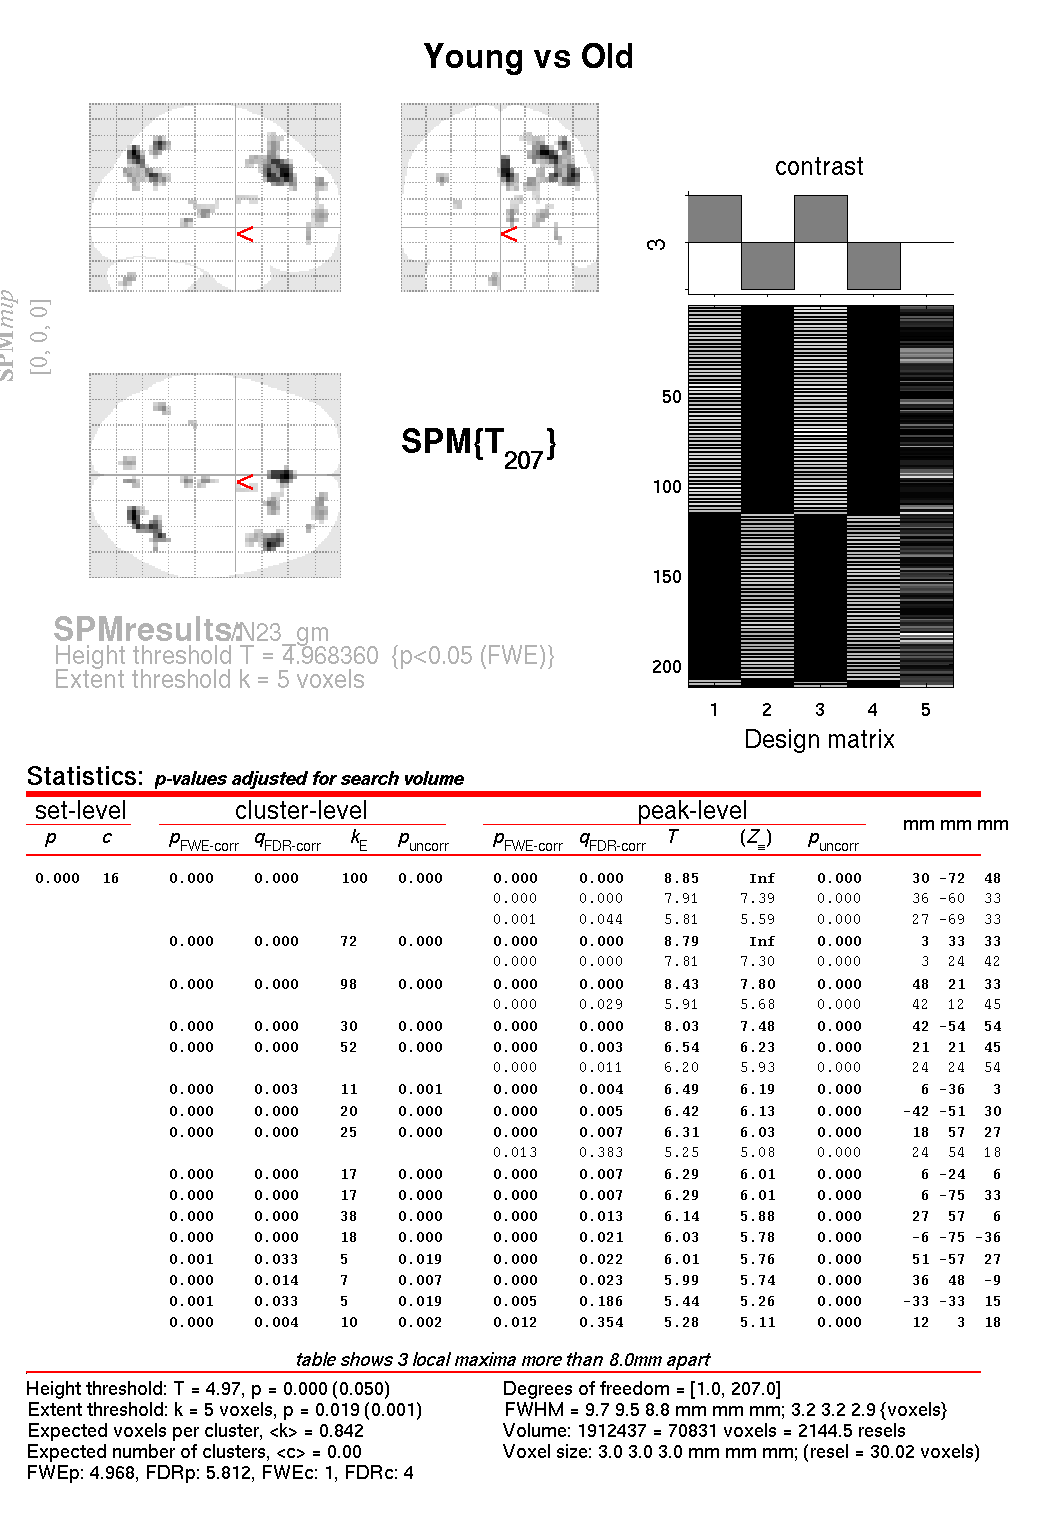

The table this chart was drawn from, first rows:
set, set, cluster, cluster, cluster, cluster, peak, peak, peak, peak, peak, , , 
p, c, p(FWE-corr), p(FDR-corr), equivk, p(unc), p(FWE-corr), p(FDR-corr), T, equivZ, p(unc), x, y, z {mm}, 
0.000, 16, 0.000, 0.000, 100, 0.000, 0.000, 0.000, 8.85, Inf, 0.000, 30, -72, 48, 
, , , , , , 0.000, 0.000, 7.91, 7.39, 0.000, 36, -60, 33, 
, , , , , , 0.001, 0.044, 5.81, 5.59, 0.000, 27, -69, 33, 
, , 0.000, 0.000, 72, 0.000, 0.000, 0.000, 8.79, Inf, 0.000, 3, 33, 33, 
, , , , , , 0.000, 0.000, 7.81, 7.30, 0.000, 3, 24, 42, 
, , 0.000, 0.000, 98, 0.000, 0.000, 0.000, 8.43, 7.80, 0.000, 48, 21, 33, 
, , , , , , 0.000, 0.029, 5.91, 5.68, 0.000, 42, 12, 45, 
, , 0.000, 0.000, 30, 0.000, 0.000, 0.000, 8.03, 7.48, 0.000, 42, -54, 54, 
, , 0.000, 0.000, 52, 0.000, 0.000, 0.003, 6.54, 6.23, 0.000, 21, 21, 45, 
, , , , , , 0.000, 0.011, 6.20, 5.93, 0.000, 24, 24, 54, 
, , 0.000, 0.003, 11, 0.001, 0.000, 0.004, 6.49, 6.19, 0.000, 6, -36, 3, 
, , 0.000, 0.000, 20, 0.000, 0.000, 0.005, 6.42, 6.13, 0.000, -42, -51, 30, 
, , 0.000, 0.000, 25, 0.000, 0.000, 0.007, 6.31, 6.03, 0.000, 18, 57, 27, 
, , , , , , 0.013, 0.383, 5.25, 5.08, 0.000, 24, 54, 18, 
, , 0.000, 0.000, 17, 0.000, 0.000, 0.007, 6.29, 6.01, 0.000, 6, -24, 6, 
, , 0.000, 0.000, 17, 0.000, 0.000, 0.007, 6.29, 6.01, 0.000, 6, -75, 33, 
, , 0.000, 0.000, 38, 0.000, 0.000, 0.013, 6.14, 5.88, 0.000, 27, 57, 6, 
, , 0.000, 0.000, 18, 0.000, 0.000, 0.021, 6.03, 5.78, 0.000, -6, -75, -36, 
, , 0.001, 0.033, 5, 0.019, 0.000, 0.022, 6.01, 5.76, 0.000, 51, -57, 27, 
, , 0.000, 0.014, 7, 0.007, 0.000, 0.023, 5.99, 5.74, 0.000, 36, 48, -9, 
, , 0.001, 0.033, 5, 0.019, 0.005, 0.186, 5.44, 5.26, 0.000, -33, -33, 15, 
, , 0.000, 0.004, 10, 0.002, 0.012, 0.354, 5.28, 5.11, 0.000, 12, 3, 18, 
